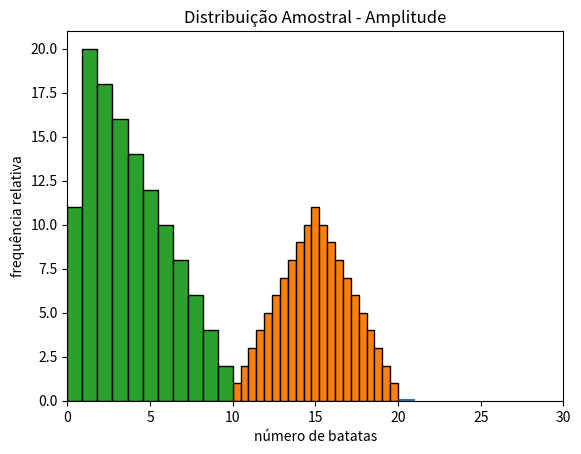

This figure's Python source:
from scipy.stats import expon, norm
import numpy as np
import matplotlib.pyplot as plt
from numpy import array
import statistics as st
import random
import math
import seaborn as sns

# Aproximação por LLN
sample = [random.randint(10, 20) for x in range(0, 100000)]
bin_edges = [9, 10, 11, 12, 13, 14, 15, 16, 17, 18, 19, 20, 21]
# print(sample)
plt.hist(sample, density=True, bins=bin_edges)
plt.xlim([0, 30])
plt.xlabel('número de batatas')
plt.ylabel('frequência relativa')
plt.show()

media = (20 + 10) / 2
print(f"Média: {media}")
variancia = ((11 * 11) - 1) / 12
print(f"Variância: {variancia}")
desvio_padrao = math.sqrt(variancia)
print(f"Desvio-padrão: {desvio_padrao}")

# ---------------------------------- DISTRIBUIÇÃO AMOSTRAL PARA AS MÉDIAS AMOSTRAIS --------------------
# Número de sacos é igual a 2
amostras = []
for i in range(10, 21):
    for j in range(10, 21):
        amostras.append((i, j))

medias = [st.mean(x) for x in amostras]
print(amostras)
print(medias)

tamanho_total_medias = len(medias)

valores_medias = []
quantidades_valores_medias = []
for x in set(medias):
    frequencia = medias.count(x)
    print(f"x: {x}\nquantidade: {frequencia}")
    valores_medias.append(x)
    quantidades_valores_medias.append(frequencia)

rounded_medias = [round(x, 1) for x in medias]
print(rounded_medias)

# plt.plot(valores_medias, quantidades_valores_medias)


plt.title('Distribuição Amostral - x médio')
# bins = [x for x in range(10, 21, 1)]

plt.hist(rounded_medias, density=False, bins=21, edgecolor='black')
# plt.xlim([9, 21])
plt.show()

media = (20 + 10) / 2
print(f"Média: {media}")
n = len(set(medias))
print(f"O número n é igual a {n}.")
variancia = ((n * n) - 1) / 12
print(f"Variância: {variancia}")
desvio_padrao = math.sqrt(variancia)
print(f"Desvio-padrão: {desvio_padrao}")

# ---------------------------------- DISTRIBUIÇÃO AMOSTRAL PARA A AMOSTRAL AMOSTRAL --------------------
# Número de sacos é igual a 2
amostras = []
for i in range(10, 21):
    for j in range(10, 21):
        amostras.append((i, j))

amplitudes = [max(x) - min(x) for x in amostras]
print(amostras)
print(amplitudes)

tamanho_total_medias = len(amplitudes)

valores_amplitudes = []
quantidades_valores_amplitudes = []
for x in set(amplitudes):
    frequencia = amplitudes.count(x)
    print(f"x: {x}\nquantidade: {frequencia}")
    valores_amplitudes.append(x)
    quantidades_valores_amplitudes.append(frequencia)

plt.hist(amplitudes, density=False, bins=11, edgecolor='black')
# plt.hist(amplitudes)
# plt.plot(valores_amplitudes, quantidades_valores_amplitudes)
plt.title('Distribuição Amostral - Amplitude')

# bins = [x for x in range(10, 21, 1)]
#
# plt.hist(medias, density=True, bins=bins, edgecolor='black')
# plt.xlim([10, 21])
plt.show()
